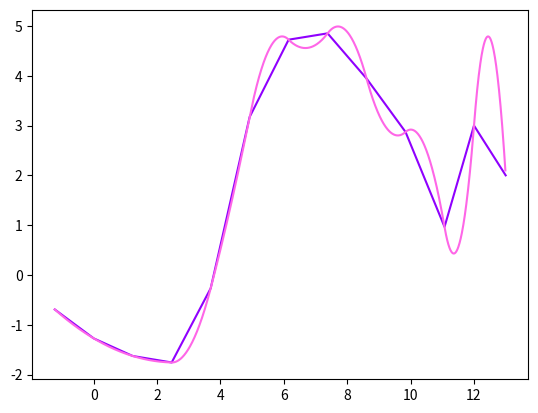

Write the Python code that produced this figure.
import matplotlib.pyplot as plt

def create_spline(X, Y):
    abc1 = []
    if len(X) != len(Y): return None
    dx = X[1] - X[0]
    lastDX = dx
    df = Y[1] - Y[0]
    a = Y[0]
    b = (-3*Y[0] + 4*Y[1] - Y[2])/(2*dx)
    c = df/(dx**2)-b/dx
    abc1.append([a, b, c])
    print("на интервале [0,1] -> " + str([a, b, c]))
    for i in range(2, len(X)):
        dx = X[i] - X[i - 1]
        df = Y[i] - Y[i - 1]
        a = Y[i - 1]
        b = abc1[-1][1] + 2*abc1[-1][2]*lastDX
        c = df/(dx*dx) - b/dx
        abc1.append([a, b, c])
        lastDX = dx
        print("на интервале ["+str(i-1)+","+str(i)+"] -> " + str([a, b, c]))
    return abc1

# Точки, данные в варианте
x = [-1.23, 0, 1.23, 2.46, 3.69, 4.92, 6.15, 7.38 ,8.61, 9.84, 11.07, 12, 13]
y = [
    -0.6935, -1.2745, -1.6279, -1.7581, -0.2693, 3.1725,
    4.7245, 4.8517, 3.9438, 2.8712, 0.9652, 3, 2
    ]

# Получение коэфициэнтов сплайна для каждого интервала.
abc1 = create_spline(x, y)
x_spline = []
y_spline = []
COUNT = 100

# Построение сплайна
for i in range(1, len(x)):
    dx = (x[i] - x[i - 1])/COUNT
    for j in range(COUNT):
        local_x = x[i-1] + dx*j
        x_spline.append(local_x)
        local_y = abc1[i - 1][0] + abc1[i - 1][1]*(local_x - x[i - 1]) + abc1[i - 1][2]*(local_x - x[i - 1])*(local_x - x[i - 1])
        y_spline.append(local_y)

def to_normal_color(R,G,B):
    c = 1/256
    return (c*R, c*G, c*B)

# Вывод на экран
plt.plot(x, y, color=to_normal_color(144, 0, 255))
plt.plot(x_spline, y_spline, color=to_normal_color(255, 102, 232))
plt.show()